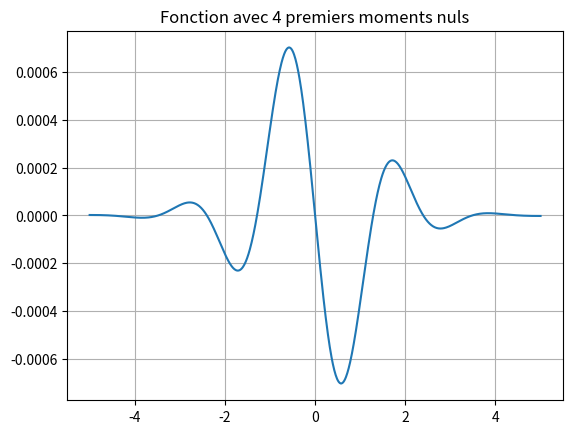

This figure's Python source:
import numpy as np
import matplotlib.pyplot as plt

def gaussian(x, mu, sigma=1.0):
    return np.exp(-0.5 * ((x - mu)/sigma)**2)

def generate_zero_moments_function(M, x_grid, sigma=1.0, centers=None):
    """
    Génère une fonction combinaison linéaire de gaussiennes
    dont les M premiers moments sont nuls.
    """
    if centers is None:
        centers = np.linspace(-2, 2, M)  # positions des gaussiennes
    
    # Matrice des moments : A[p, j] = ∫ t^p * gaussienne_j(t) dt (approx)
    A = np.zeros((M, M))
    dt = x_grid[1] - x_grid[0]
    for p in range(M):
        for j, mu in enumerate(centers):
            g = gaussian(x_grid, mu, sigma)
            moment = np.sum(x_grid**p * g) * dt
            A[p, j] = moment
    
    # On veut que la somme des coefficients soit nulle pour chaque moment
    # Donc on cherche c tel que A @ c = 0
    # Une solution simple : prendre c dans le noyau de A
    U, s, Vt = np.linalg.svd(A)
    c = Vt[-1, :]  # dernier vecteur singulier (associé à la plus petite valeur singulière)
    
    # Construire la fonction
    f = np.zeros_like(x_grid)
    for j, mu in enumerate(centers):
        f += c[j] * gaussian(x_grid, mu, sigma)
    
    return f

if __name__ == "__main__":
    # Exemple
    x = np.linspace(-5, 5, 1000)
    f = generate_zero_moments_function(10, x)

    plt.plot(x, f)
    plt.title("Fonction avec 4 premiers moments nuls")
    plt.grid()
    plt.show()

    # Vérification des moments
    dt = x[1] - x[0]
    for p in range(8):
        moment = np.sum(x**p * f) * dt
        print(f"Moment {p} : {moment:.2e}")
